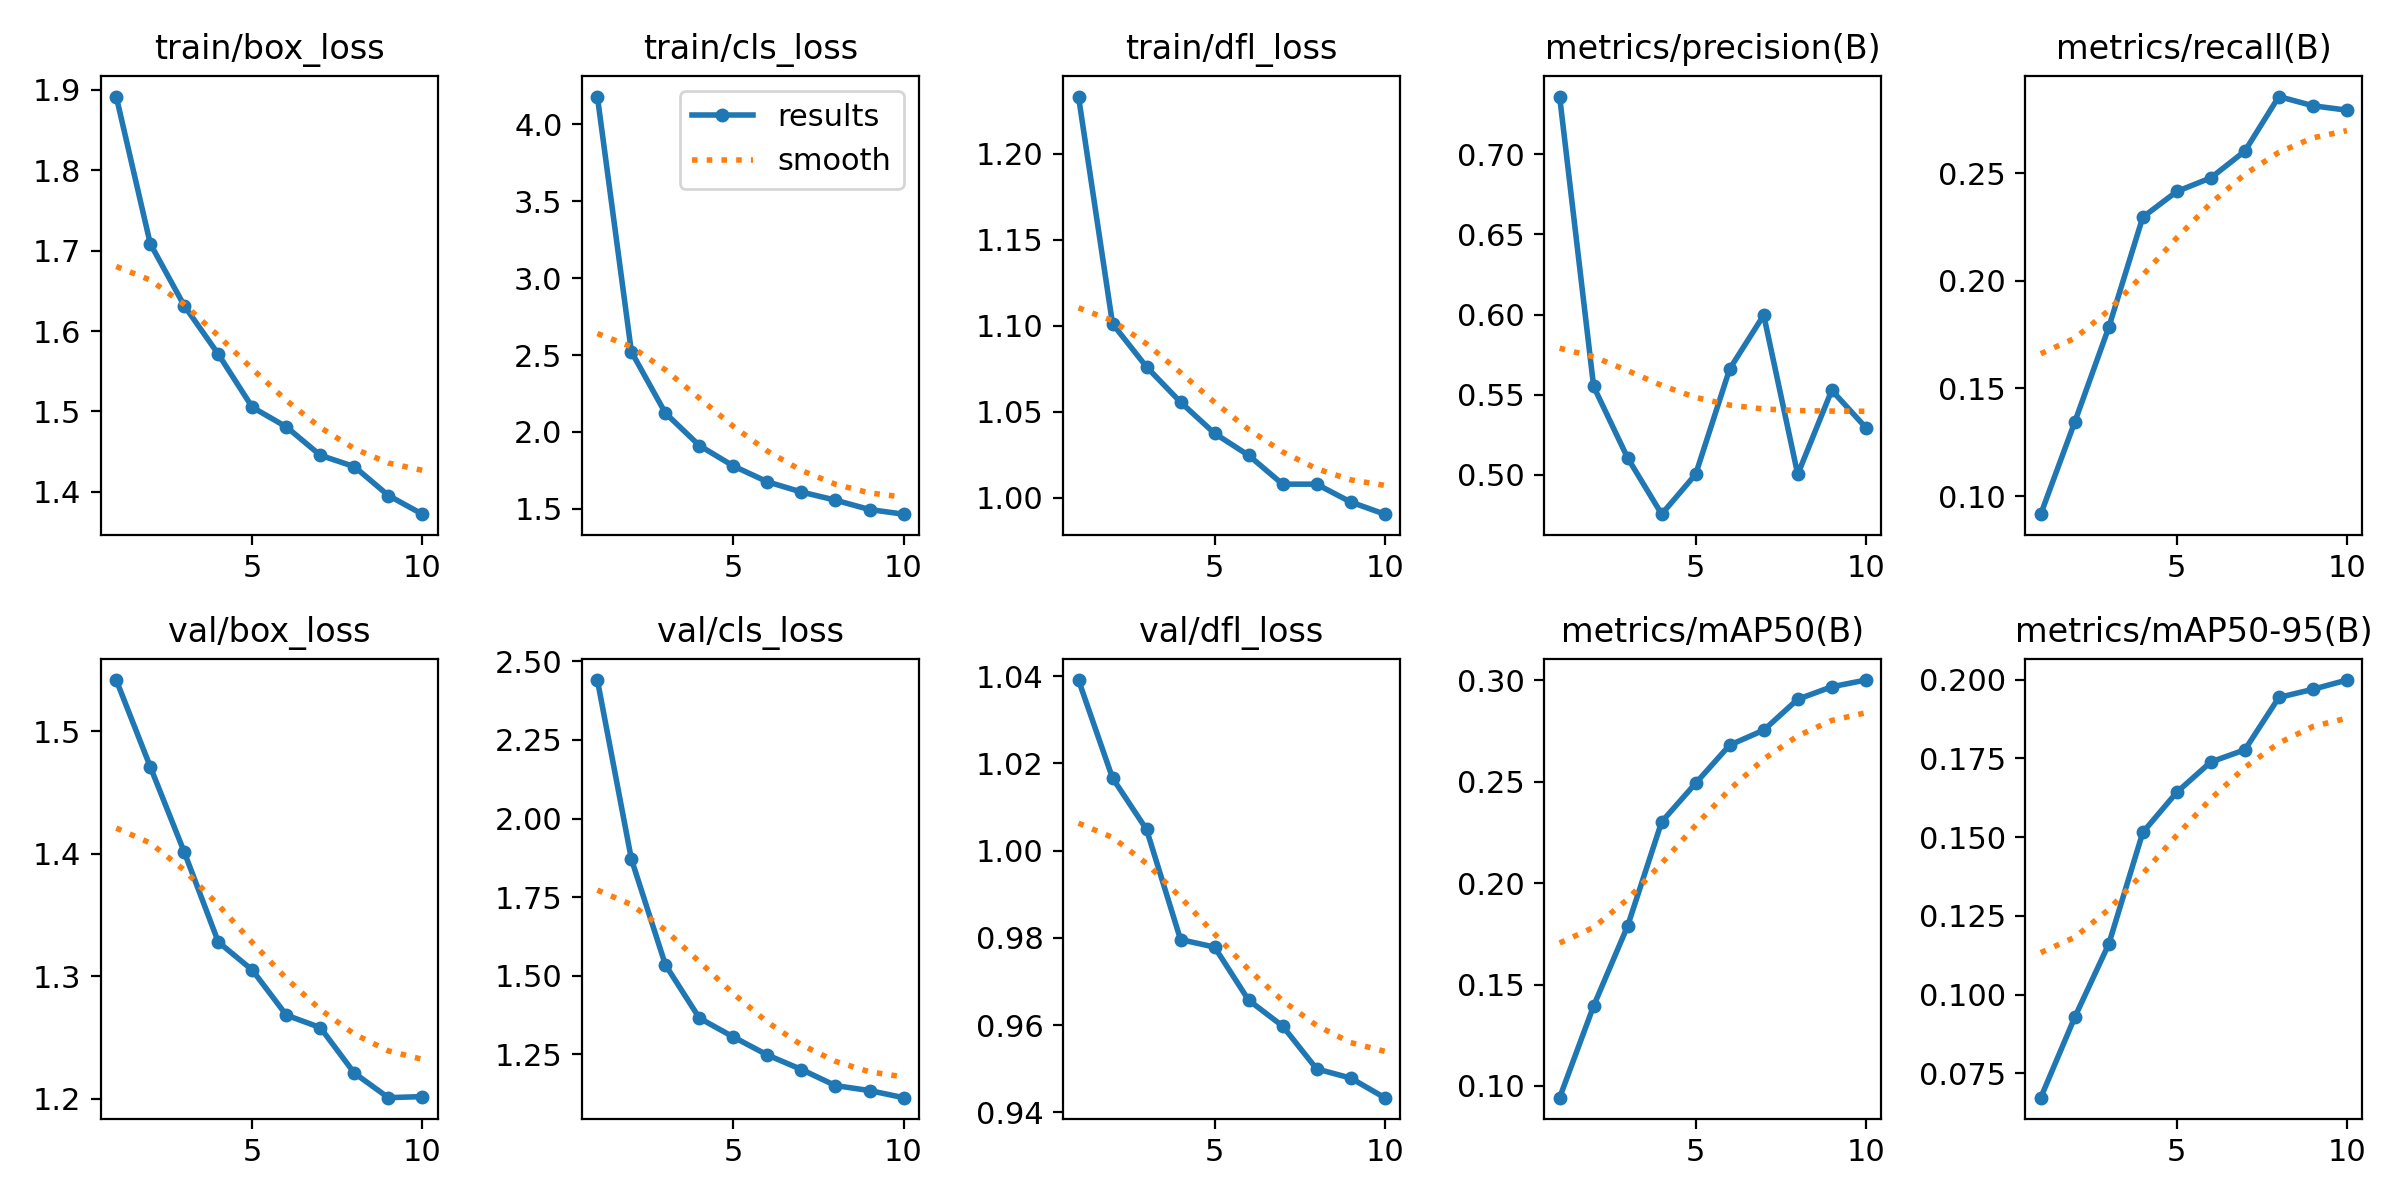

Values plotted in this chart, from the file beside it:
epoch, time, train/box_loss, train/cls_loss, train/dfl_loss, metrics/precision(B), metrics/recall(B), metrics/mAP50(B), metrics/mAP50-95(B), val/box_loss, val/cls_loss, val/dfl_loss, lr/pg0, lr/pg1, lr/pg2
1, 109.7, 1.892, 4.181, 1.233, 0.7359, 0.09158, 0.09421, 0.06727, 1.542, 2.44, 1.039, 7.55663e-05, 7.55663e-05, 7.55663e-05
2, 212.4, 1.709, 2.521, 1.101, 0.5551, 0.1344, 0.1395, 0.09282, 1.471, 1.871, 1.017, 0.0001363, 0.0001363, 0.0001363
3, 313.5, 1.631, 2.123, 1.076, 0.5105, 0.1784, 0.1789, 0.1161, 1.401, 1.535, 1.005, 0.000182, 0.000182, 0.000182
4, 413, 1.571, 1.911, 1.056, 0.4755, 0.2296, 0.2302, 0.1515, 1.328, 1.365, 0.9796, 0.0001596, 0.0001596, 0.0001596
5, 514, 1.505, 1.779, 1.037, 0.5004, 0.2416, 0.2492, 0.1643, 1.305, 1.305, 0.9779, 0.0001371, 0.0001371, 0.0001371
6, 619.6, 1.481, 1.676, 1.025, 0.5661, 0.2479, 0.2681, 0.1739, 1.268, 1.248, 0.9657, 0.0001146, 0.0001146, 0.0001146
7, 720.7, 1.445, 1.61, 1.008, 0.5996, 0.2603, 0.2754, 0.1777, 1.258, 1.202, 0.9598, 9.2162e-05, 9.2162e-05, 9.2162e-05
8, 824.1, 1.431, 1.557, 1.008, 0.5003, 0.2857, 0.2906, 0.1944, 1.221, 1.151, 0.95, 6.9689e-05, 6.9689e-05, 6.9689e-05
9, 926.1, 1.395, 1.496, 0.9975, 0.5528, 0.2814, 0.2968, 0.197, 1.201, 1.135, 0.9479, 4.7216e-05, 4.7216e-05, 4.7216e-05
10, 1039, 1.372, 1.466, 0.9904, 0.5295, 0.2794, 0.3001, 0.1999, 1.202, 1.112, 0.9434, 2.4743e-05, 2.4743e-05, 2.4743e-05
